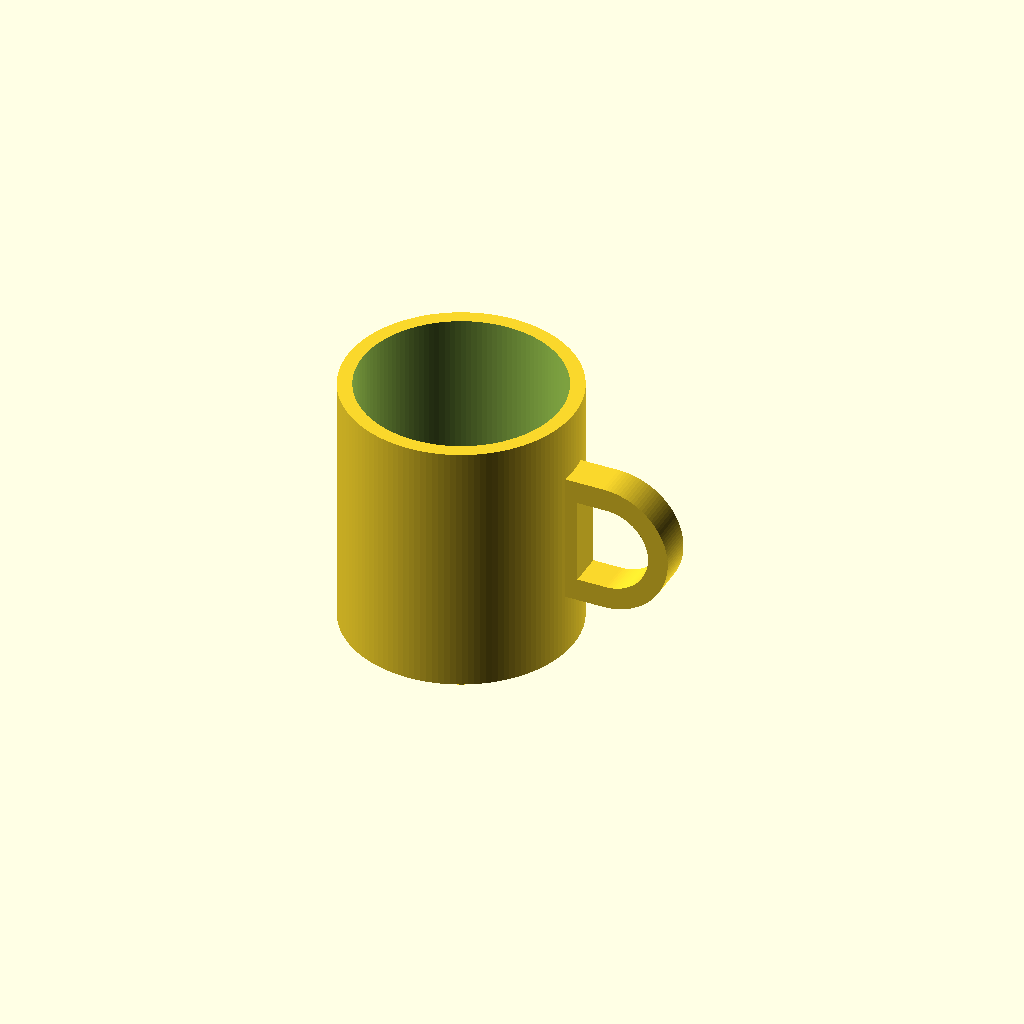
Cell 1 — every parameter at its default value.
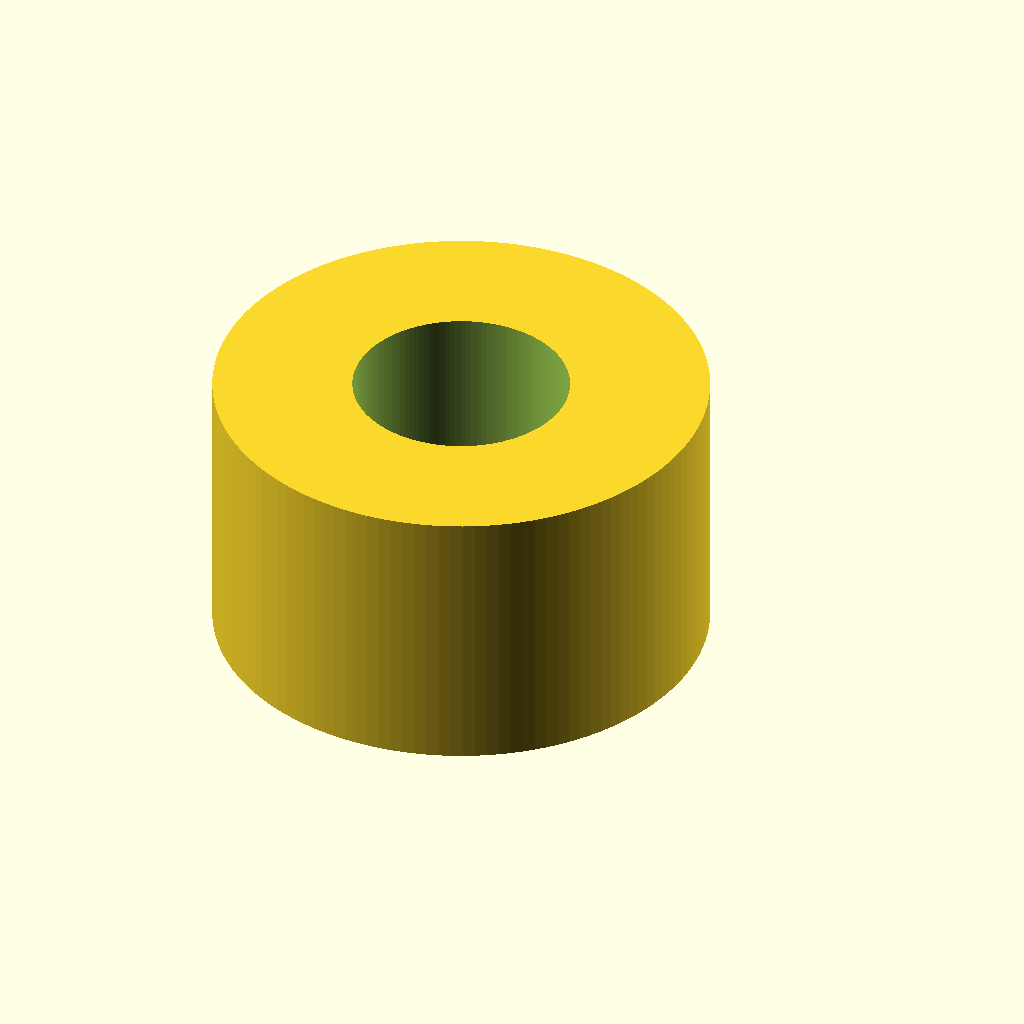
Cell 2 — outer_diameter set to 160, the other parameters unchanged.
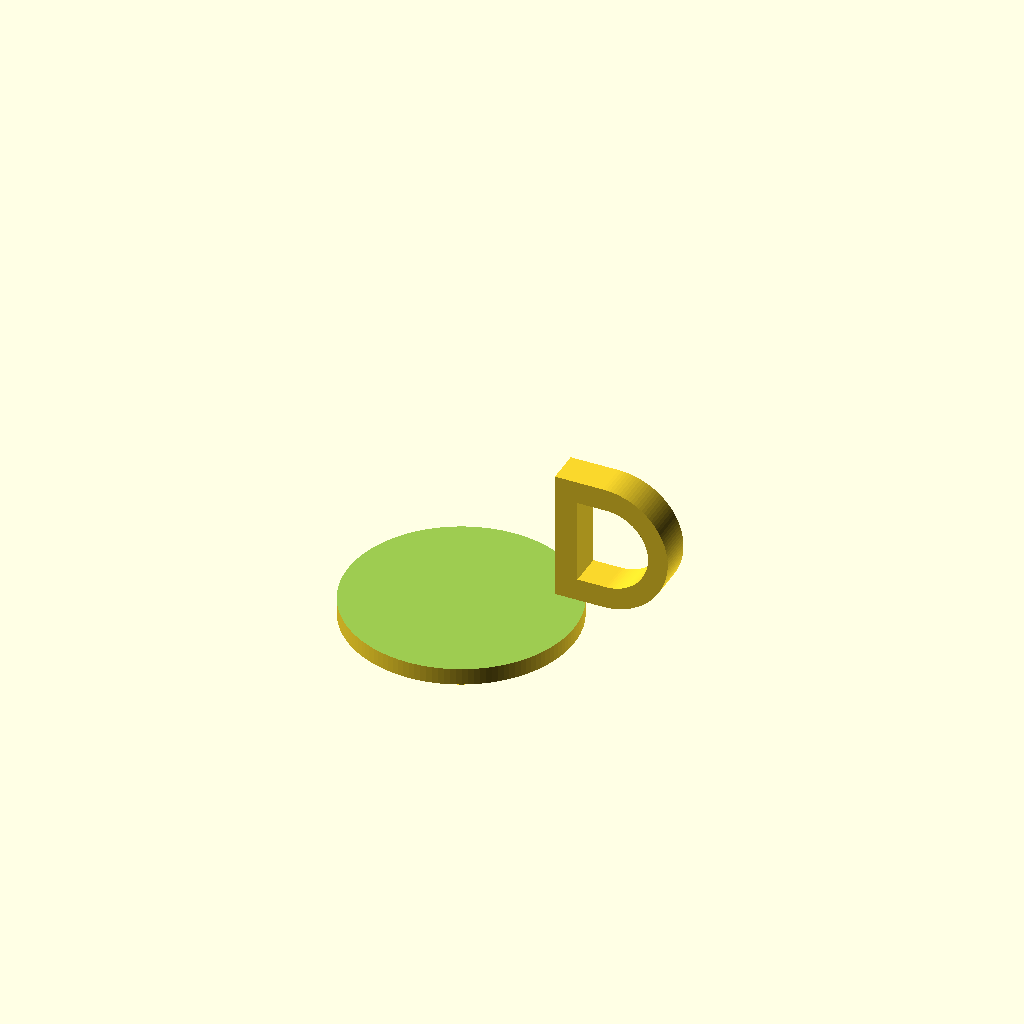
Cell 3: inner_diameter = 140 (everything else at default).
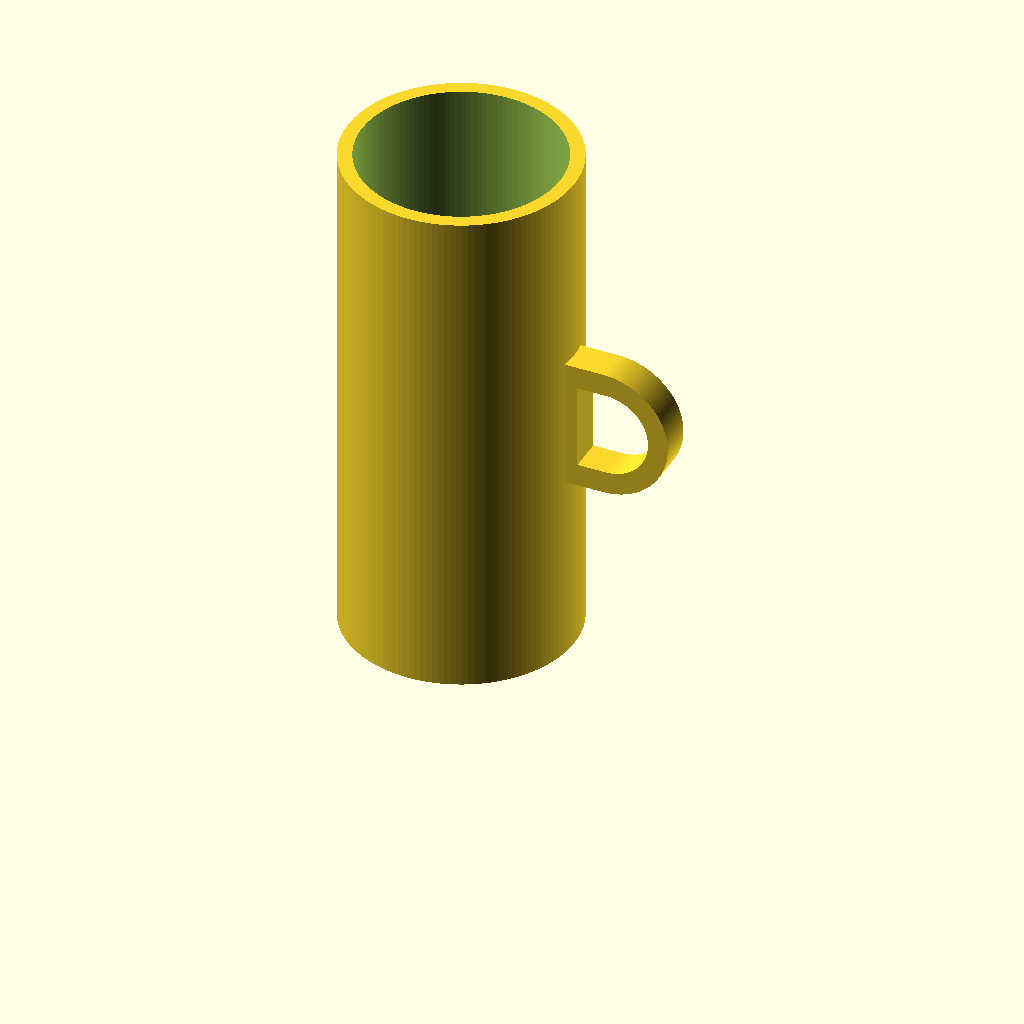
Cell 4: height = 180 (everything else at default).
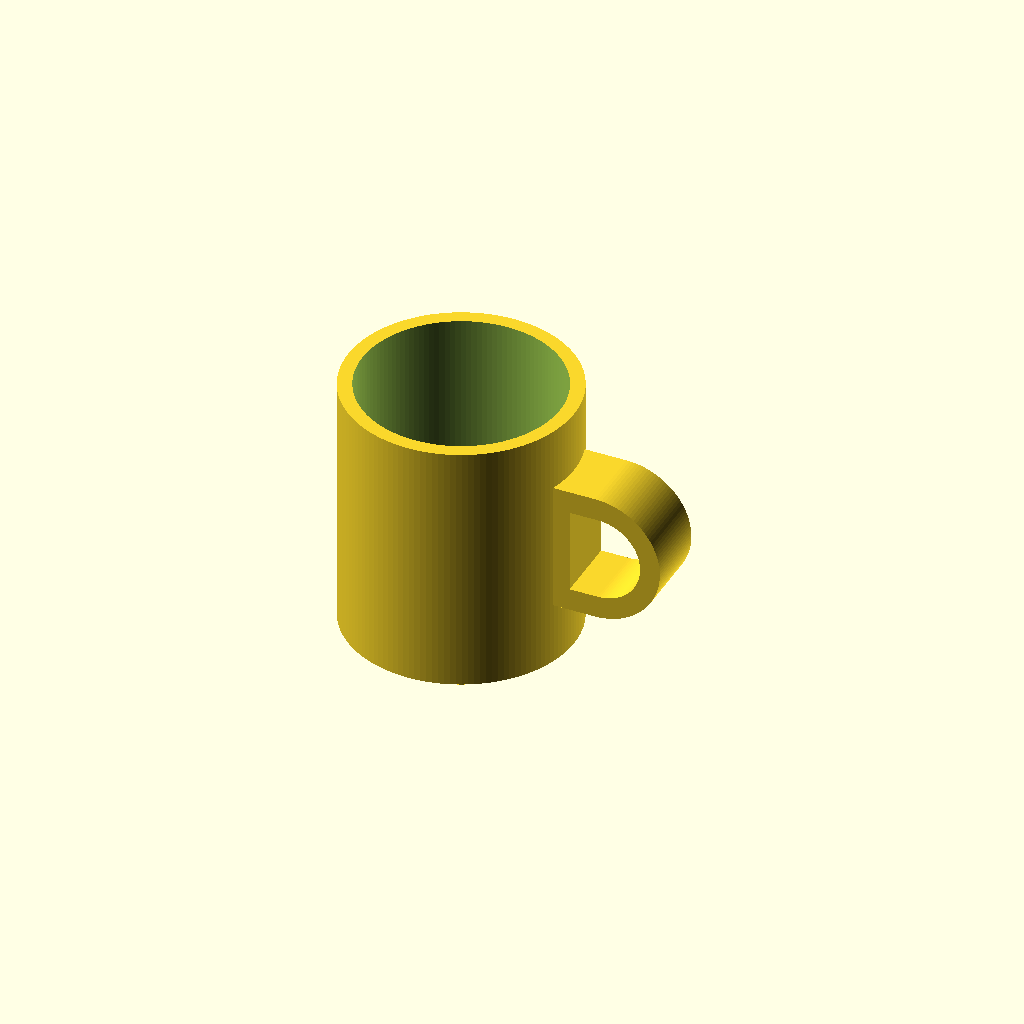
Cell 5 — handle_thickness set to 24, the other parameters unchanged.
One fixed orthographic camera (rotation 55°, 0°, 25°; colour scheme Cornfield) for every cell.
Source of the model, results/tier-2-offset-handle-mug/bare_gpt-6-luna-dedbfb885a8c-2026-10-06T19-30-18-843Z/final.scad:
$fn = 128;

outer_diameter = 80;
inner_diameter = 70;
height = 90;
bottom_thickness = 6;

handle_thickness = 12;
handle_center_z = height / 2;
handle_segments = 64;

// D-shaped profile: a straight body-side edge and a semicircular outer edge.
module d_profile(x_flat, x_arc_center, radius, segments = 64) {
    polygon(points = concat(
        [[x_flat, -radius], [x_arc_center, -radius]],
        [
            for (i = [1:segments])
                [
                    x_arc_center + radius * cos(-90 + 180 * i / segments),
                    radius * sin(-90 + 180 * i / segments)
                ]
        ],
        [[x_flat, radius]]
    ));
}

module mug_body() {
    difference() {
        cylinder(d = outer_diameter, h = height);

        translate([0, 0, bottom_thickness])
            cylinder(
                d = inner_diameter,
                h = height - bottom_thickness + 1
            );
    }
}

module mug_handle() {
    translate([0, handle_thickness / 2, handle_center_z])
        rotate([90, 0, 0])
            linear_extrude(height = handle_thickness)
                difference() {
                    // Outer D profile, overlapping the mug for a solid union.
                    d_profile(36, 53, 23, handle_segments);

                    // Clear opening: 25 mm wide by 30 mm high.
                    d_profile(44, 54, 15, handle_segments);
                }
}

union() {
    mug_body();
    mug_handle();
}
Customizer parameters (derived from the source; name, type, default, range or options):
outer_diameter: number, default 80
inner_diameter: number, default 70
height: number, default 90
bottom_thickness: number, default 6
handle_thickness: number, default 12
handle_segments: number, default 64
